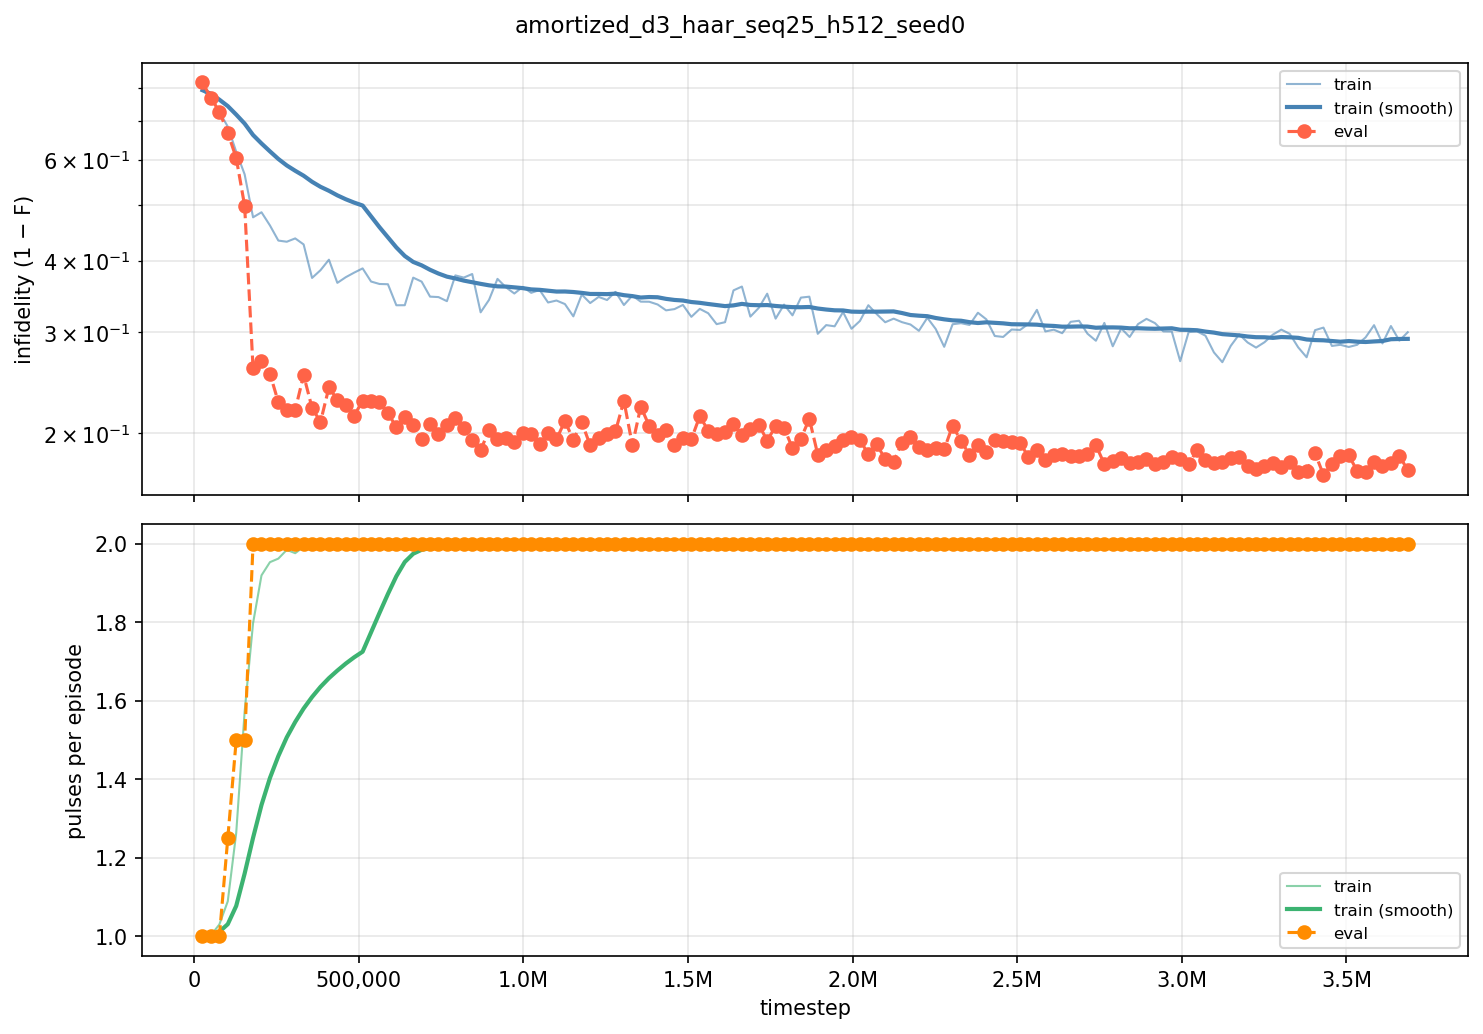

The table this chart was drawn from, first rows:
iter, timestep, episodes, train_fidelity, train_pulses, eval_fidelity, eval_pulses
100, 25600, 256, 0.2075, 1.002, 0.1823, 1
200, 51200, 256, 0.2297, 1.003, 0.2319, 1
300, 76800, 256, 0.2733, 1.031, 0.2727, 1
400, 102400, 256, 0.3152, 1.09, 0.3319, 1.25
500, 128000, 256, 0.3808, 1.263, 0.396, 1.5
600, 153600, 256, 0.4345, 1.573, 0.5016, 1.5
700, 179200, 256, 0.5242, 1.798, 0.7406, 2
800, 204800, 256, 0.5145, 1.92, 0.7331, 2
900, 230400, 256, 0.5394, 1.954, 0.7459, 2
1000, 256000, 256, 0.5666, 1.963, 0.7734, 2
1100, 281600, 256, 0.5686, 1.985, 0.7803, 2
1200, 307200, 256, 0.5628, 1.976, 0.7805, 2
1300, 332800, 256, 0.5733, 1.993, 0.7475, 2
1400, 358400, 256, 0.627, 1.991, 0.7786, 2
1500, 384000, 256, 0.6152, 1.997, 0.7907, 2
1600, 409600, 256, 0.5986, 1.992, 0.7597, 2
1700, 435200, 256, 0.6343, 1.986, 0.7711, 2
1800, 460800, 256, 0.6259, 2, 0.7758, 2
1900, 486400, 256, 0.6189, 2, 0.7853, 2
2000, 512000, 256, 0.6124, 1.996, 0.7722, 2
2100, 537600, 256, 0.6323, 1.99, 0.7723, 2
2200, 563200, 256, 0.6359, 1.99, 0.7736, 2
2300, 588800, 256, 0.6363, 1.996, 0.7829, 2
2400, 614400, 256, 0.6657, 1.994, 0.7952, 2
2500, 640000, 256, 0.6656, 1.99, 0.7865, 2
2600, 665600, 256, 0.6265, 1.993, 0.7932, 2
2700, 691200, 256, 0.6324, 2, 0.8048, 2
2800, 716800, 256, 0.6539, 1.999, 0.7924, 2
2900, 742400, 256, 0.6546, 1.995, 0.8005, 2
3000, 768000, 256, 0.6602, 1.997, 0.7929, 2
3100, 793600, 256, 0.6231, 1.995, 0.7876, 2
3200, 819200, 256, 0.6265, 1.997, 0.7956, 2
3300, 844800, 256, 0.621, 1.996, 0.8053, 2
3400, 870400, 256, 0.6751, 1.989, 0.8132, 2
3500, 896000, 256, 0.6583, 1.998, 0.7975, 2
3600, 921600, 256, 0.6284, 1.996, 0.8043, 2
3700, 947200, 256, 0.6407, 2, 0.8039, 2
3800, 972800, 256, 0.6496, 2, 0.8072, 2
3900, 998400, 256, 0.6401, 1.994, 0.8002, 2
4000, 1024000, 256, 0.6486, 1.995, 0.8008, 2
4100, 1049600, 256, 0.6446, 1.991, 0.8087, 2
4200, 1075200, 256, 0.662, 1.994, 0.7995, 2
4300, 1100800, 256, 0.6593, 1.997, 0.8048, 2
4400, 1126400, 256, 0.6641, 1.994, 0.79, 2
4500, 1152000, 256, 0.6803, 1.996, 0.8053, 2
4600, 1177600, 256, 0.6511, 1.996, 0.7911, 2
4700, 1203200, 256, 0.6627, 1.983, 0.8094, 2
4800, 1228800, 256, 0.6543, 1.998, 0.8035, 2
4900, 1254400, 256, 0.6586, 2, 0.8004, 2
5000, 1280000, 256, 0.6472, 1.994, 0.7985, 2
5100, 1305600, 256, 0.6654, 1.997, 0.7721, 2
5200, 1331200, 256, 0.6526, 1.996, 0.8093, 2
5300, 1356800, 256, 0.6608, 1.985, 0.7774, 2
5400, 1382400, 256, 0.661, 1.996, 0.794, 2
5500, 1408000, 256, 0.6647, 1.992, 0.8015, 2
5600, 1433600, 256, 0.6725, 1.996, 0.797, 2
5700, 1459200, 256, 0.6708, 1.999, 0.8089, 2
5800, 1484800, 256, 0.6652, 1.998, 0.8036, 2
5900, 1510400, 256, 0.6809, 1.997, 0.8048, 2
6000, 1536000, 256, 0.6705, 1.997, 0.7859, 2
... 84 more rows
